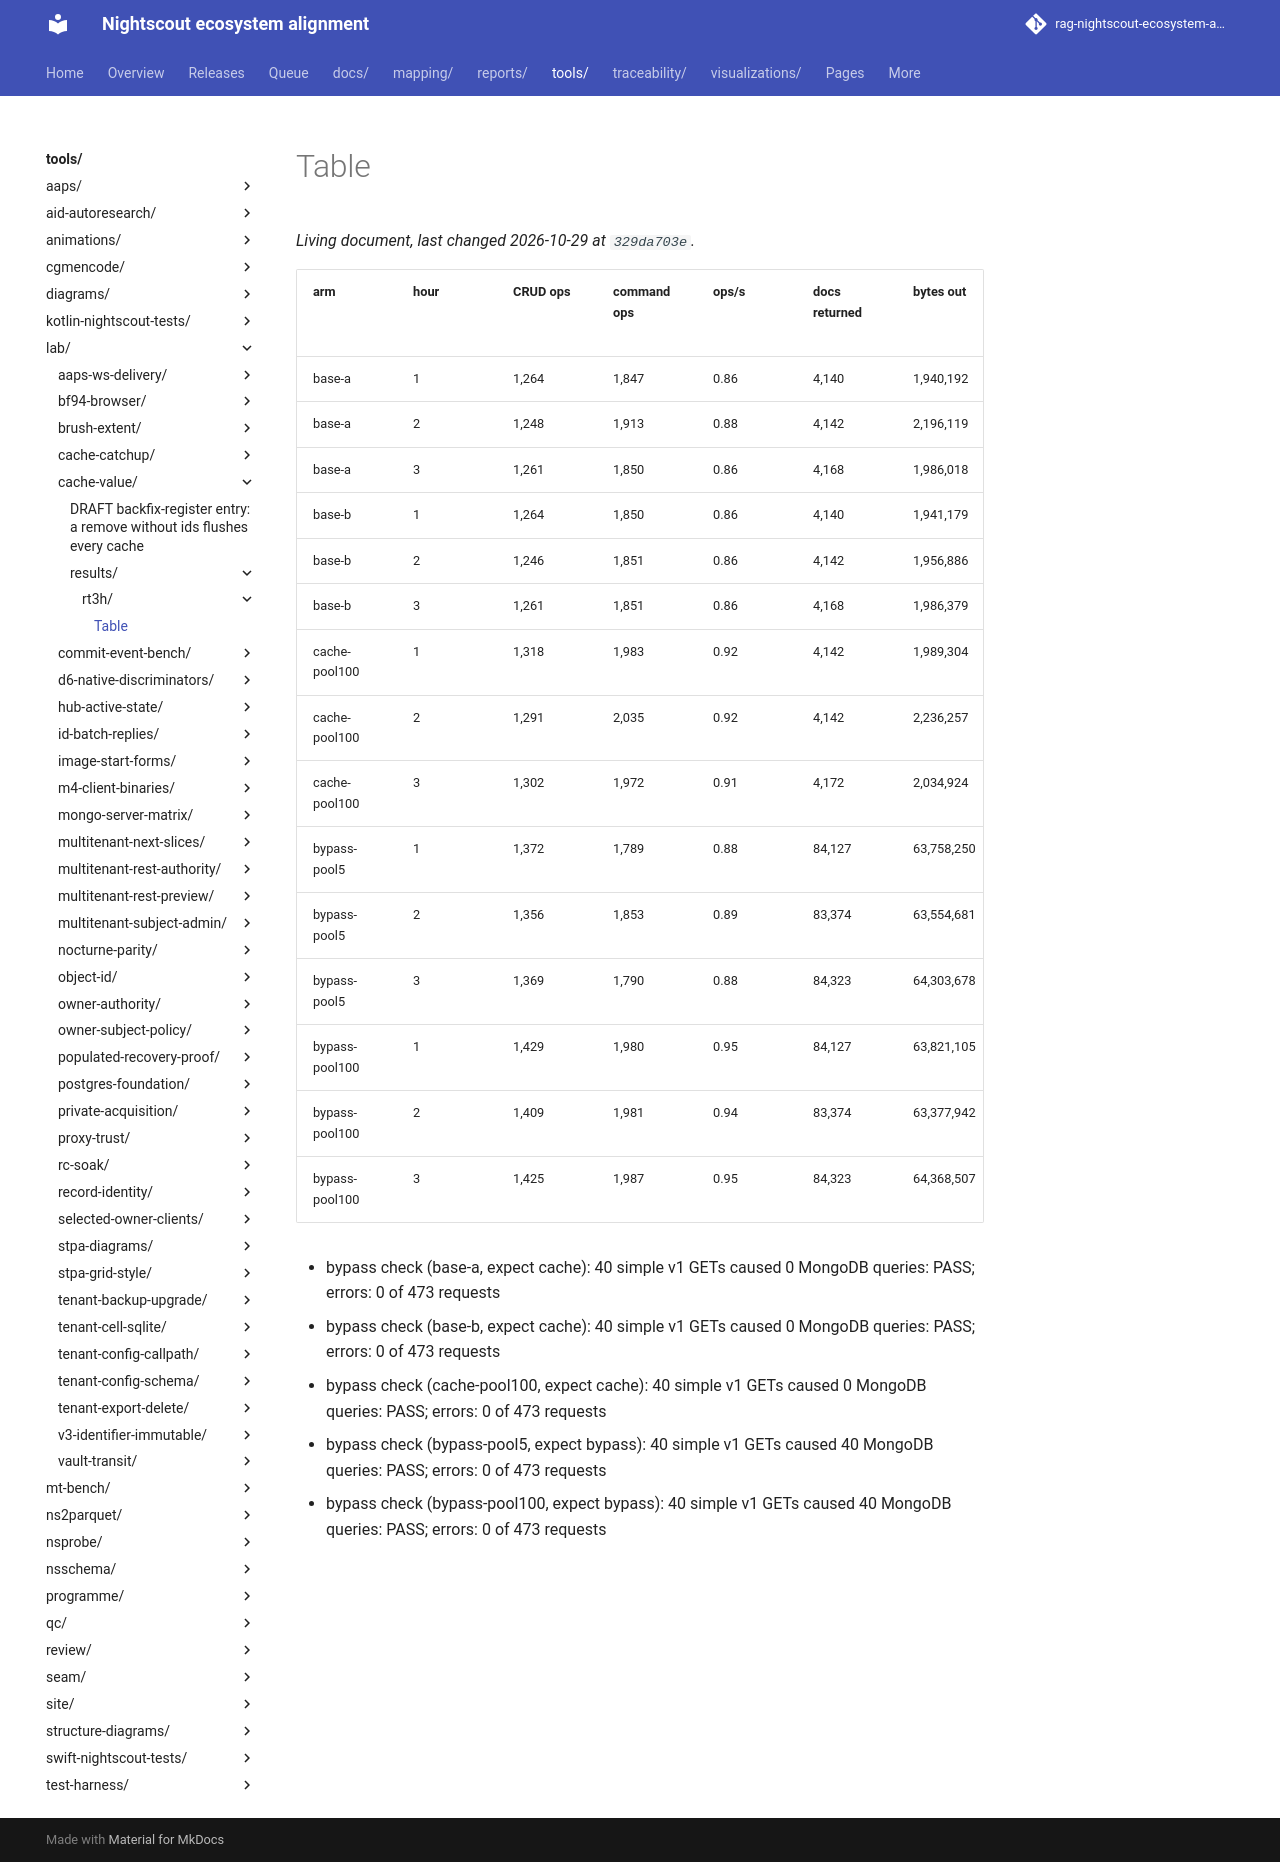

repository: bewest/rag-nightscout-ecosystem-alignment · page: tools/lab/cache-value/results/rt3h/table.html · generator: mkdocs

| arm | hour | CRUD ops | command ops | ops/s | docs returned | bytes out | reloads | GET p50/p95 ms | POST p50/p95 ms | RSS max MB | conns | M0: ops/s % of 100 | M0: bytes out/7d % of 10 GB | M0: conns % of 500 |
|---|---|---|---|---|---|---|---|---|---|---|---|---|---|---|
| base-a | 1 | 1,264 | 1,847 | 0.86 | 4,140 | 1,940,192 | 86 | 2.2/7.7 | 14.1/23.9 | 112.9 | 5 | 0.86% | 3.26% | 1% |
| base-a | 2 | 1,248 | 1,913 | 0.88 | 4,142 | 2,196,119 | 85 | 2.3/7.0 | 11.1/31.8 | 112.1 | 5 | 0.88% | 3.69% | 1% |
| base-a | 3 | 1,261 | 1,850 | 0.86 | 4,168 | 1,986,018 | 86 | 3.3/7.0 | 11.4/29.6 | 112.7 | 5 | 0.86% | 3.34% | 1% |
| base-b | 1 | 1,264 | 1,850 | 0.86 | 4,140 | 1,941,179 | 86 | 2.2/7.6 | 12.3/33.0 | 112.9 | 10 | 0.86% | 3.26% | 2% |
| base-b | 2 | 1,246 | 1,851 | 0.86 | 4,142 | 1,956,886 | 85 | 2.3/7.6 | 8.9/33.9 | 113.8 | 10 | 0.86% | 3.29% | 2% |
| base-b | 3 | 1,261 | 1,851 | 0.86 | 4,168 | 1,986,379 | 86 | 3.3/7.4 | 15.3/31.3 | 114 | 10 | 0.86% | 3.34% | 2% |
| cache-pool100 | 1 | 1,318 | 1,983 | 0.92 | 4,142 | 1,989,304 | 86 | 2.3/7.5 | 10.1/21.7 | 111.9 | 11 | 0.92% | 3.34% | 2.2% |
| cache-pool100 | 2 | 1,291 | 2,035 | 0.92 | 4,142 | 2,236,257 | 85 | 2.2/7.1 | 10.3/39.6 | 112.9 | 12 | 0.92% | 3.76% | 2.4% |
| cache-pool100 | 3 | 1,302 | 1,972 | 0.91 | 4,172 | 2,034,924 | 86 | 3.3/6.8 | 8.4/32.0 | 113.1 | 11 | 0.91% | 3.42% | 2.2% |
| bypass-pool5 | 1 | 1,372 | 1,789 | 0.88 | 84,127 | 63,758,250 | 86 | 4.5/11.2 | 15.7/68.2 | 126.5 | 10 | 0.88% | 107.11% | 2% |
| bypass-pool5 | 2 | 1,356 | 1,853 | 0.89 | 83,374 | 63,554,681 | 85 | 4.4/8.6 | 16.8/88.2 | 124.5 | 10 | 0.89% | 106.77% | 2% |
| bypass-pool5 | 3 | 1,369 | 1,790 | 0.88 | 84,323 | 64,303,678 | 86 | 5.3/10.5 | 15.8/66.9 | 128.4 | 10 | 0.88% | 108.03% | 2% |
| bypass-pool100 | 1 | 1,429 | 1,980 | 0.95 | 84,127 | 63,821,105 | 86 | 4.6/10.4 | 13.0/73.1 | 123.1 | 11 | 0.95% | 107.22% | 2.2% |
| bypass-pool100 | 2 | 1,409 | 1,981 | 0.94 | 83,374 | 63,377,942 | 85 | 4.6/10.4 | 16.4/73.6 | 123.7 | 12 | 0.94% | 106.47% | 2.4% |
| bypass-pool100 | 3 | 1,425 | 1,987 | 0.95 | 84,323 | 64,368,507 | 86 | 5.9/11.4 | 16.2/70.3 | 122.9 | 11 | 0.95% | 108.14% | 2.2% |

- bypass check (base-a, expect cache): 40 simple v1 GETs caused 0 MongoDB queries: PASS; errors: 0 of 473 requests
- bypass check (base-b, expect cache): 40 simple v1 GETs caused 0 MongoDB queries: PASS; errors: 0 of 473 requests
- bypass check (cache-pool100, expect cache): 40 simple v1 GETs caused 0 MongoDB queries: PASS; errors: 0 of 473 requests
- bypass check (bypass-pool5, expect bypass): 40 simple v1 GETs caused 40 MongoDB queries: PASS; errors: 0 of 473 requests
- bypass check (bypass-pool100, expect bypass): 40 simple v1 GETs caused 40 MongoDB queries: PASS; errors: 0 of 473 requests
